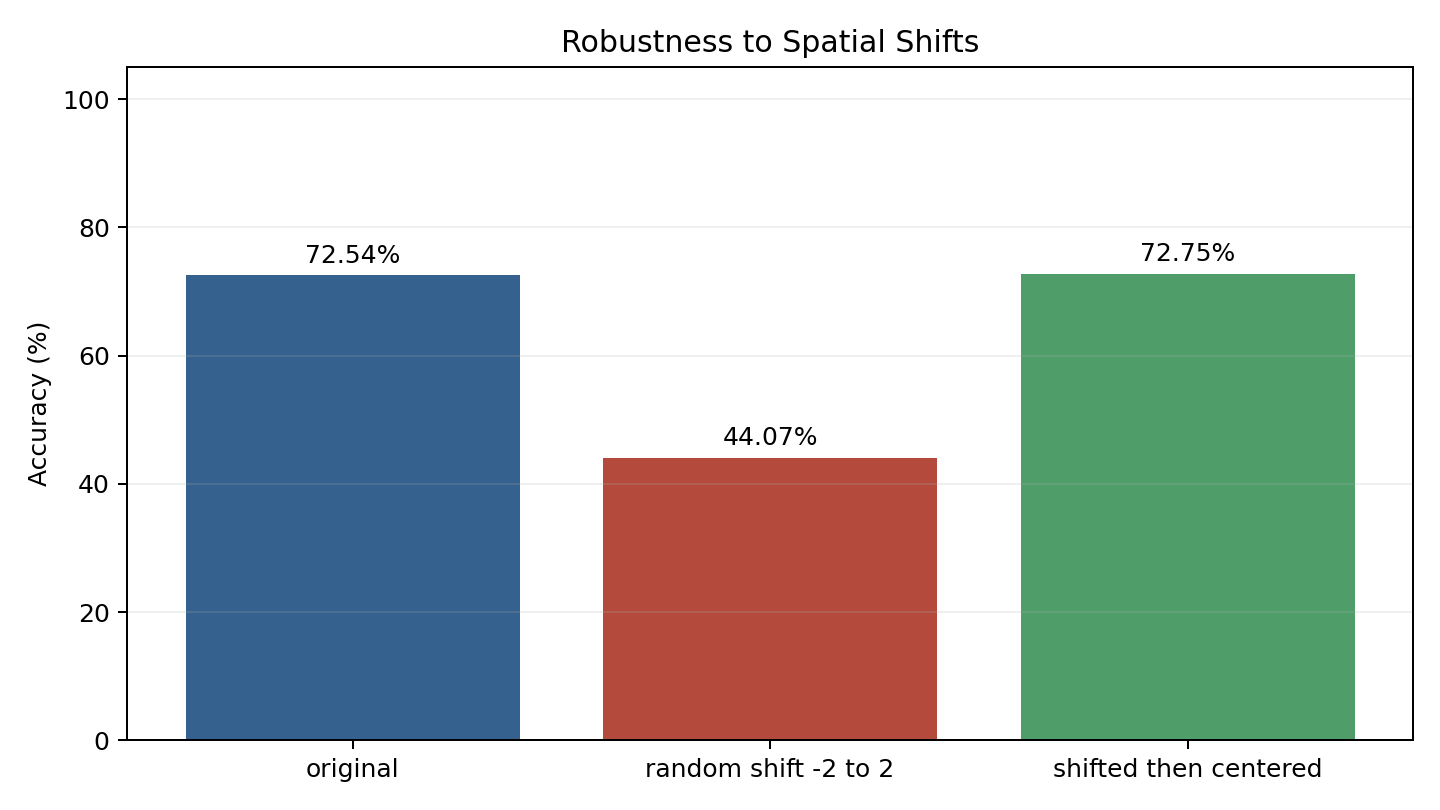

Data behind this chart, as committed beside it:
condition, accuracy, mean_loss
original, 0.7254, 1.039
random_shift_-2_to_2, 0.4407, 3.101
shifted_then_centered, 0.7275, 1.084
